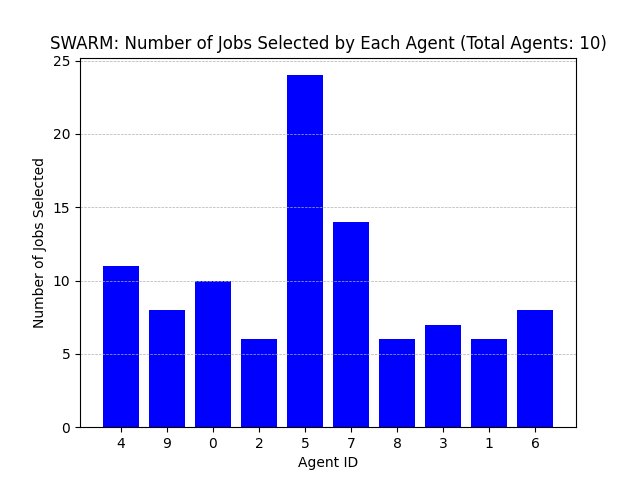

The file beside this chart, header and first rows:
Agent ID, Number of Jobs Selected
4, 11
9, 8
0, 10
2, 6
5, 24
7, 14
8, 6
3, 7
1, 6
6, 8
